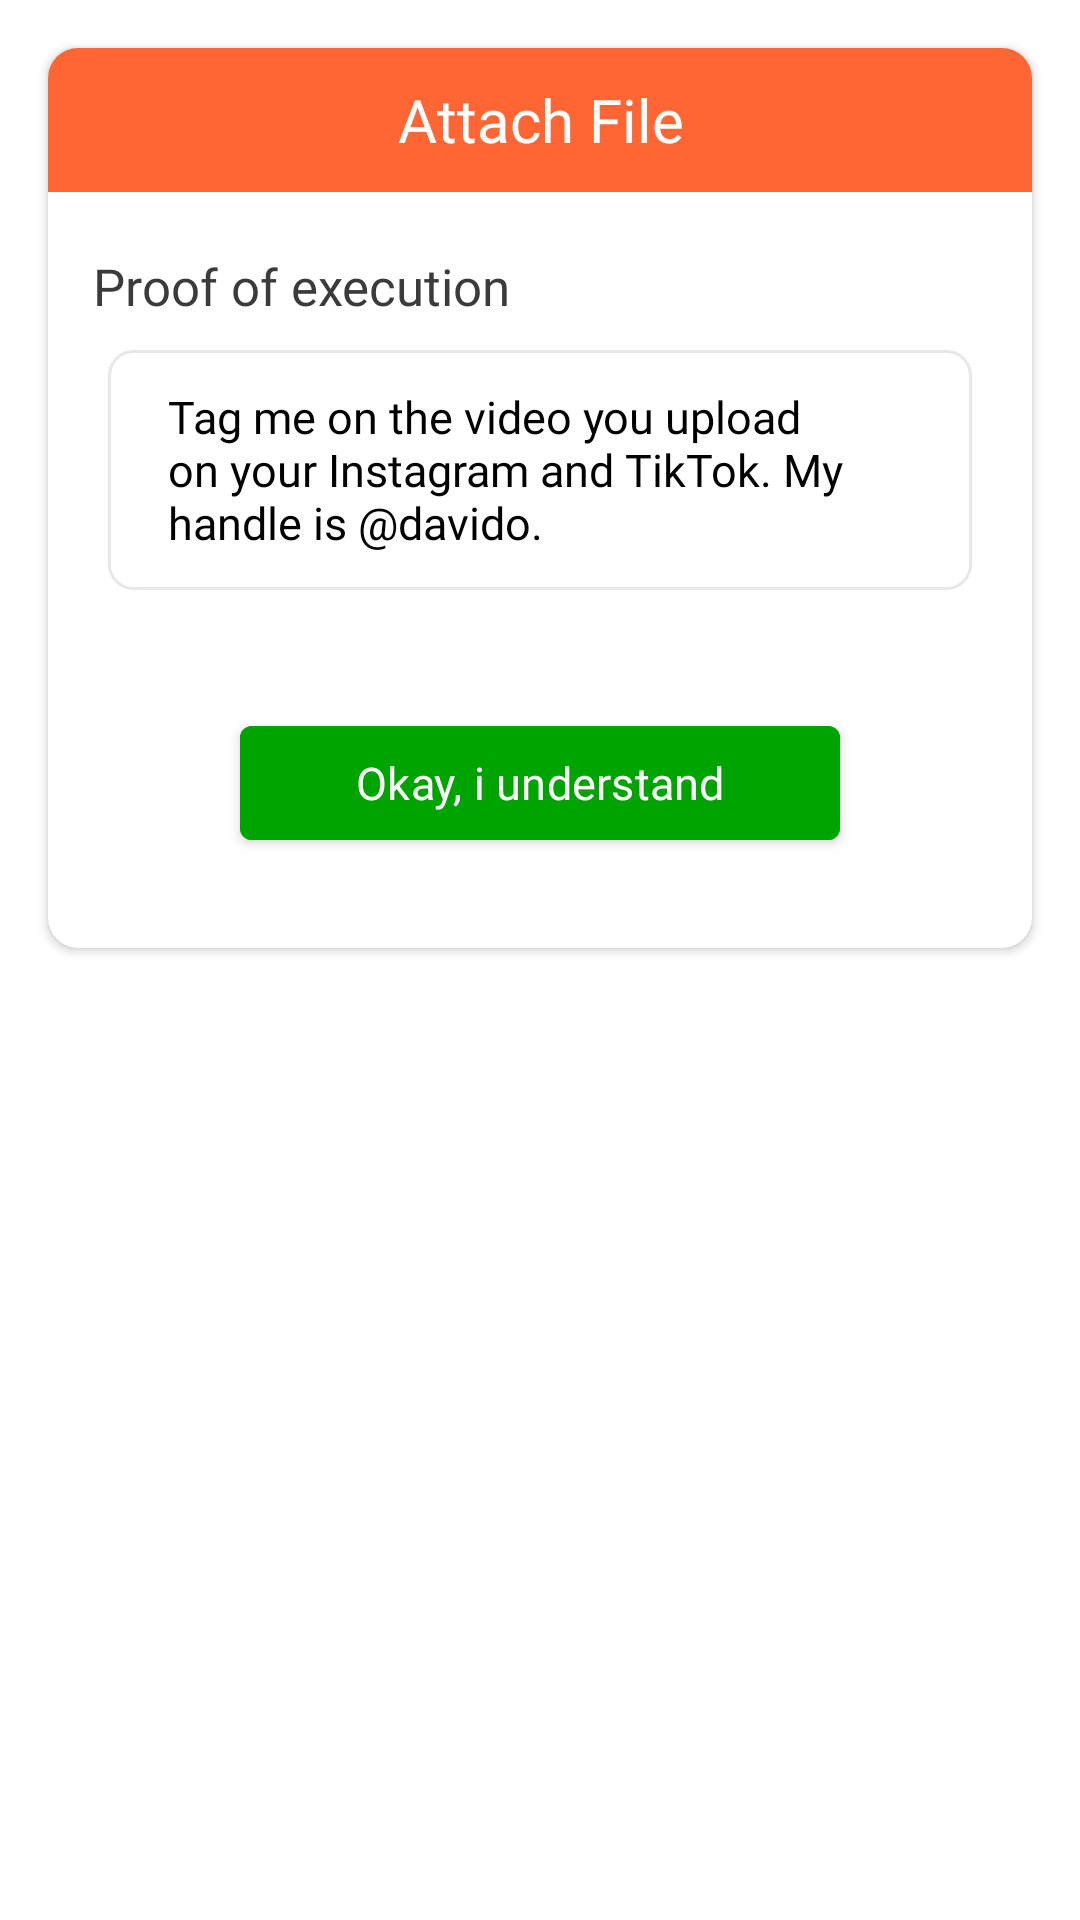

Android layout source for this screen:
<!-- AndroidManifest.xml: application theme Theme.Balloon -->
<!-- res/layout/create_mission_step3_proof_of_mission.xml -->
<?xml version="1.0" encoding="utf-8"?>
<FrameLayout xmlns:android="http://schemas.android.com/apk/res/android"
    android:layout_width="match_parent"
    android:layout_height="match_parent"
    xmlns:app="http://schemas.android.com/apk/res-auto"
    android:orientation="vertical"
    android:background="@color/transparent">

    <ImageView
        android:layout_width="30dp"
        android:layout_height="30dp"
        android:layout_gravity="right"
        android:src="@drawable/_26554_cancel_icon"
        android:elevation="4dp"
        android:id="@+id/cancel_dialog_icon"
        app:tint="@color/red"/>

    <androidx.cardview.widget.CardView
        android:layout_width="match_parent"
        android:layout_height="300dp"
        android:layout_marginLeft="16dp"
        android:layout_marginRight="16dp"
        android:layout_marginTop="16dp"
        app:cardBackgroundColor="@color/white"
        app:cardCornerRadius="10dp">


        <LinearLayout
            android:layout_width="match_parent"
            android:layout_height="match_parent"
            android:orientation="vertical"
            android:weightSum="5">
            <LinearLayout
                android:layout_width="match_parent"
                android:layout_height="0dp"
                android:layout_weight="0.8"
                android:background="@color/balloon_primary"
                android:layout_gravity="center">

                <TextView
                    android:layout_width="match_parent"
                    android:layout_height="wrap_content"
                    android:gravity="center"
                    android:layout_gravity="center"
                    android:text="Attach File"
                    android:fontFamily="@font/groreg"
                    android:textColor="@color/white"
                    android:textSize="20dp"/>
            </LinearLayout>
            <ScrollView
                android:layout_width="match_parent"
                android:layout_height="0dp"
                android:layout_weight="2.7">
                <LinearLayout
                    android:layout_width="match_parent"
                    android:layout_height="match_parent"
                    android:orientation="vertical">



                    <LinearLayout
                        android:layout_width="match_parent"
                        android:layout_height="wrap_content"
                        android:layout_marginTop="20dp"
                        android:layout_marginLeft="15dp"
                        android:orientation="horizontal">
                        <TextView
                            android:layout_width="wrap_content"
                            android:layout_height="wrap_content"
                            android:text="Proof of execution"
                            android:textColor="@color/dark_text_color"
                            android:textSize="17dp"
                            android:fontFamily="@font/gromed"/>
                    </LinearLayout>

                     <TextView
                        android:layout_width="match_parent"
                        android:layout_height="80dp"
                        android:layout_marginTop="10dp"
                        android:paddingLeft="20dp"
                        android:paddingRight="20dp"
                         android:gravity="center|left"
                        android:text="Tag me on the video you upload on your Instagram and TikTok. My handle is @davido."
                        android:layout_marginLeft="20dp"
                        android:textSize="15dp"
                        android:fontFamily="@font/groreg"
                        android:textColor="@color/black"
                        android:layout_marginRight="20dp"
                        android:background="@drawable/auth_edittext_background"/>


                </LinearLayout>
            </ScrollView>

            <LinearLayout
                android:layout_width="match_parent"
                android:layout_height="0dp"
                android:layout_weight="1"
                android:gravity="top|center"
                android:layout_gravity="center">

                <com.google.android.material.button.MaterialButton
                    android:layout_width="200dp"
                    android:layout_height="50dp"
                    android:layout_marginTop="10dp"
                    android:text="Okay, i understand"
                    android:fontFamily="@font/grobold"
                    android:letterSpacing="0.005"
                    android:backgroundTint="#00a400"
                    android:layout_marginLeft="20dp"
                    android:layout_marginRight="20dp"
                    android:id="@+id/create_mission_setp3_execution_understand"
                    android:textAllCaps="false"
                    android:textSize="15dp"/>



            </LinearLayout>


        </LinearLayout>
    </androidx.cardview.widget.CardView>


</FrameLayout>
<!-- resources referenced by this layout -->
<resources>
  <color name="balloon_primary">#ff6633</color>
  <color name="black">#FF000000</color>
  <color name="dark_text_color">#3C3A3A</color>
  <color name="red">#FFF80D0D</color>
  <color name="transparent">#00000000</color>
  <color name="white">#FFFFFFFF</color>
  <!-- drawable auth_edittext_background (drawable) -->
  <?xml version="1.0" encoding="UTF-8"?>
  <shape android:shape="rectangle" xmlns:android="http://schemas.android.com/apk/res/android">
  
      <solid
          android:color="@color/white" />
      <corners
          android:radius="8dp">
      </corners>
      <stroke android:width="1dp" android:color="#ebe7e7">
  
      </stroke>
  
  </shape>
  <style name="Theme.Balloon" parent="Theme.MaterialComponents.DayNight.NoActionBar">
          
          <item name="colorPrimary">@color/balloon_primary</item>
          <item name="colorPrimaryVariant">@color/balloon_primary</item>
          <item name="colorOnPrimary">@color/white</item>
          
          <item name="colorSecondary">@color/teal_200</item>
          <item name="colorSecondaryVariant">@color/teal_700</item>
          <item name="colorOnSecondary">@color/black</item>
          
          <item name="android:statusBarColor" tools:targetApi="l">?attr/colorPrimaryVariant</item>
          
      </style>
  <color name="teal_200">#FF03DAC5</color>
  <color name="teal_700">#FF018786</color>
</resources>
